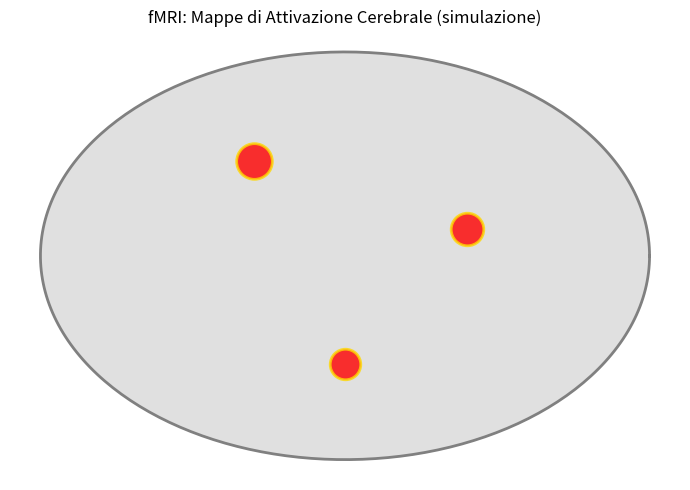

Reproduce this figure in Python.
import matplotlib.pyplot as plt
import numpy as np

# Crea una sagoma cerebrale (ellisse semplificata)
theta = np.linspace(0, 2*np.pi, 300)
x_brain = 2 * np.cos(theta)
y_brain = 1.5 * np.sin(theta)

plt.figure(figsize=(7,5))
plt.fill(x_brain, y_brain, color='#e0e0e0', alpha=1, zorder=1)
plt.plot(x_brain, y_brain, color='gray', lw=2, zorder=2)

# Zone attivate (esempio: tre "punti caldi")
hotspots = [(-0.6, 0.7, 0.3), (0.8, 0.2, 0.25), (0, -0.8, 0.22)]
for x, y, size in hotspots:
    plt.scatter(x, y, s=2200*size, c='red', alpha=0.8, edgecolor='gold', linewidth=2, zorder=3)

plt.title("fMRI: Mappe di Attivazione Cerebrale (simulazione)")
plt.axis('off')
plt.tight_layout()
plt.savefig("fmri_map_attivazione.svg", format="svg")
plt.show()
